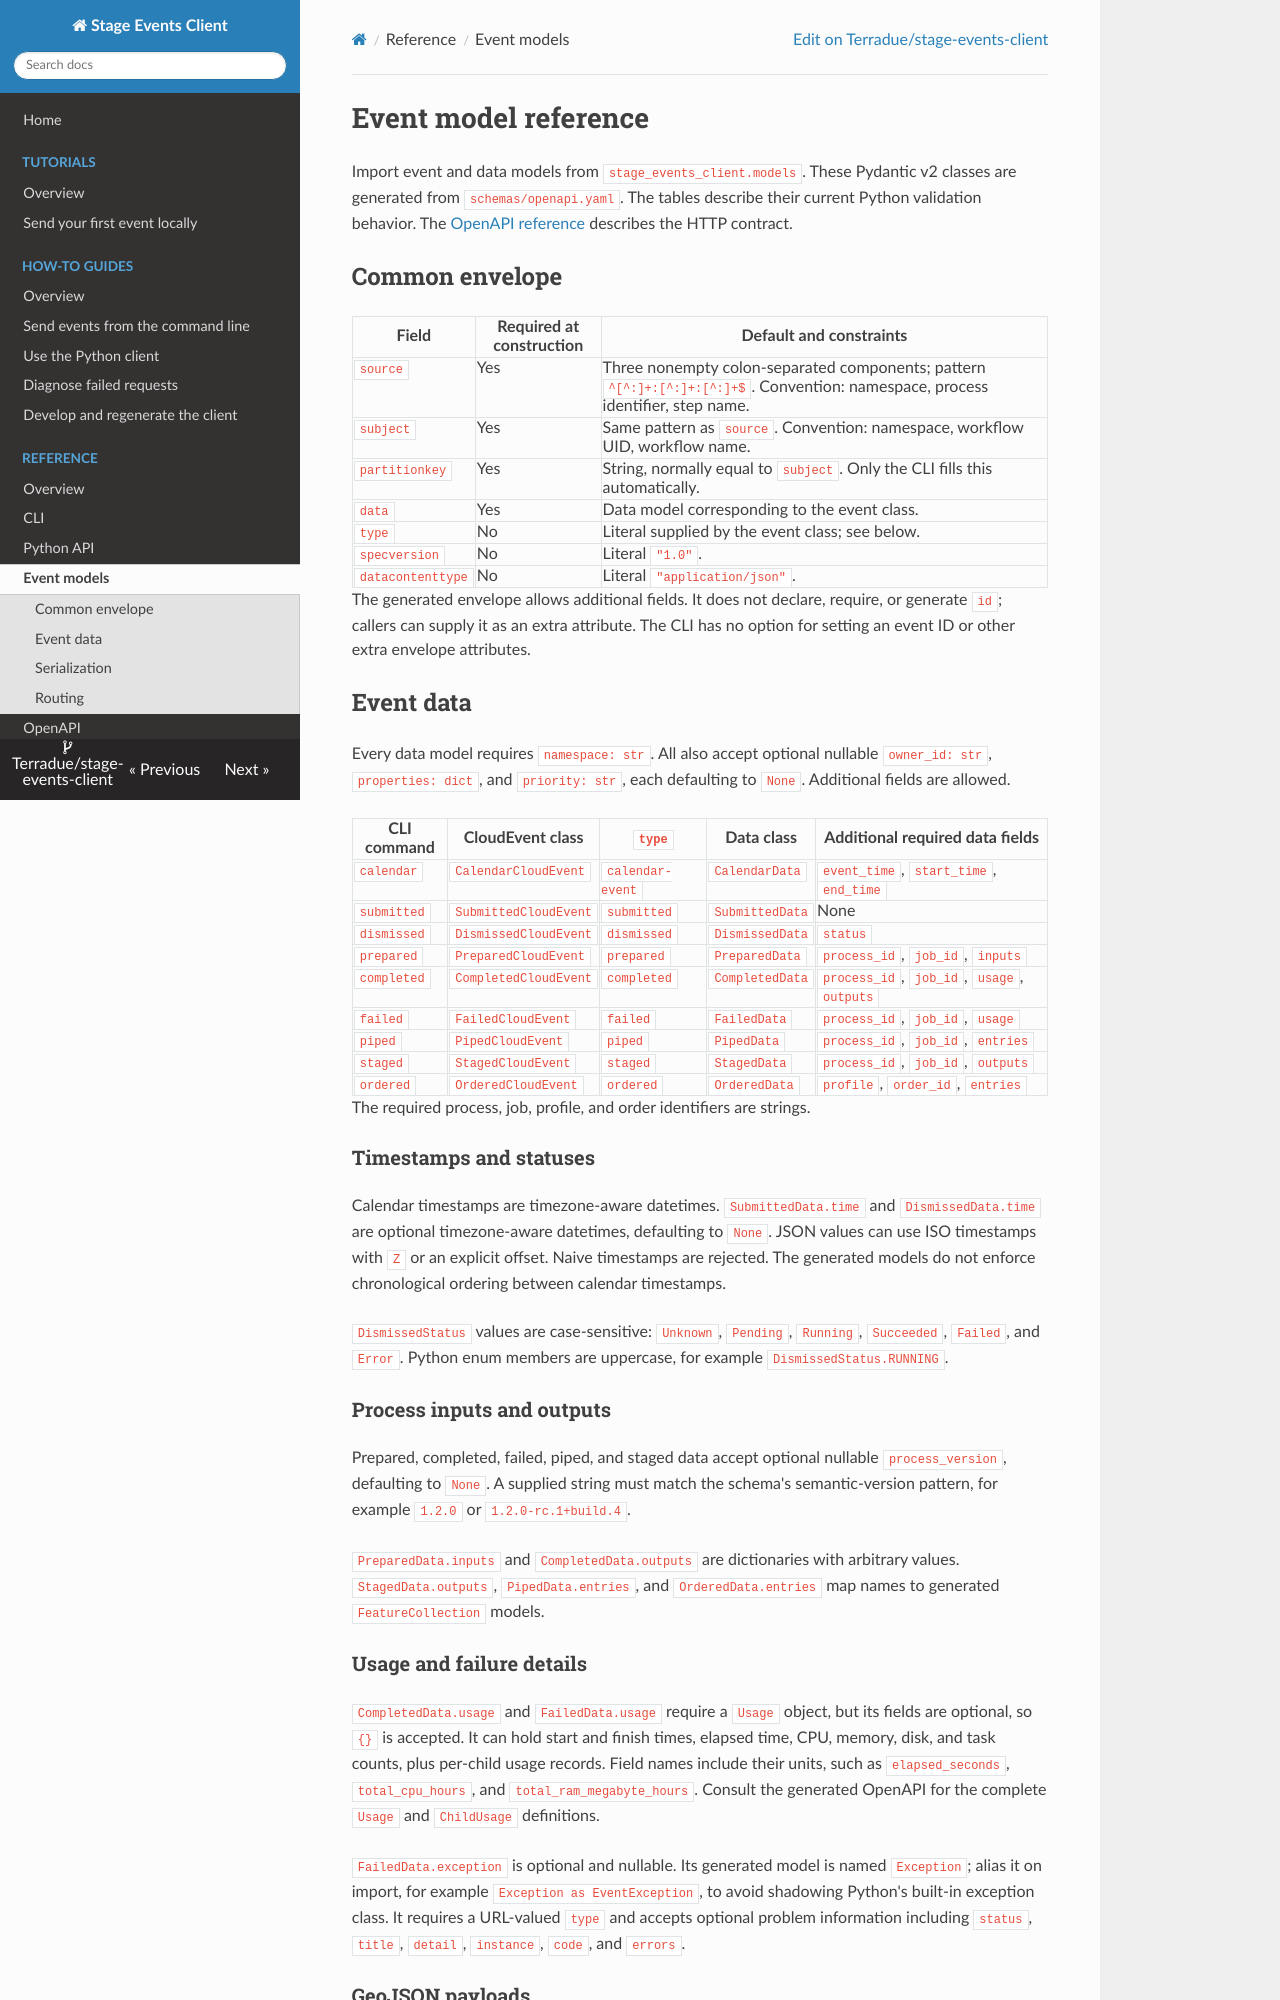

repository: Terradue/stage-events-client · page: reference/events/index.html · generator: mkdocs

# Event model reference

Import event and data models from `stage_events_client.models`. These Pydantic
v2 classes are generated from `schemas/openapi.yaml`. The tables describe their
current Python validation behavior. The [OpenAPI reference](../c4/class/schemas/openapi.html)
describes the HTTP contract.

## Common envelope

| Field | Required at construction | Default and constraints |
| --- | --- | --- |
| `source` | Yes | Three nonempty colon-separated components; pattern `^[^:]+:[^:]+:[^:]+$`. Convention: namespace, process identifier, step name. |
| `subject` | Yes | Same pattern as `source`. Convention: namespace, workflow UID, workflow name. |
| `partitionkey` | Yes | String, normally equal to `subject`. Only the CLI fills this automatically. |
| `data` | Yes | Data model corresponding to the event class. |
| `type` | No | Literal supplied by the event class; see below. |
| `specversion` | No | Literal `"1.0"`. |
| `datacontenttype` | No | Literal `"application/json"`. |

The generated envelope allows additional fields. It does not declare, require,
or generate `id`; callers can supply it as an extra attribute. The CLI has no
option for setting an event ID or other extra envelope attributes.

## Event data

Every data model requires `namespace: str`. All also accept optional nullable
`owner_id: str`, `properties: dict`, and `priority: str`, each defaulting to
`None`. Additional fields are allowed.

| CLI command | CloudEvent class | `type` | Data class | Additional required data fields |
| --- | --- | --- | --- | --- |
| `calendar` | `CalendarCloudEvent` | `calendar-event` | `CalendarData` | `event_time`, `start_time`, `end_time` |
| `submitted` | `SubmittedCloudEvent` | `submitted` | `SubmittedData` | None |
| `dismissed` | `DismissedCloudEvent` | `dismissed` | `DismissedData` | `status` |
| `prepared` | `PreparedCloudEvent` | `prepared` | `PreparedData` | `process_id`, `job_id`, `inputs` |
| `completed` | `CompletedCloudEvent` | `completed` | `CompletedData` | `process_id`, `job_id`, `usage`, `outputs` |
| `failed` | `FailedCloudEvent` | `failed` | `FailedData` | `process_id`, `job_id`, `usage` |
| `piped` | `PipedCloudEvent` | `piped` | `PipedData` | `process_id`, `job_id`, `entries` |
| `staged` | `StagedCloudEvent` | `staged` | `StagedData` | `process_id`, `job_id`, `outputs` |
| `ordered` | `OrderedCloudEvent` | `ordered` | `OrderedData` | `profile`, `order_id`, `entries` |

The required process, job, profile, and order identifiers are strings.

### Timestamps and statuses

Calendar timestamps are timezone-aware datetimes. `SubmittedData.time` and
`DismissedData.time` are optional timezone-aware datetimes, defaulting to `None`.
JSON values can use ISO timestamps with `Z` or an explicit offset. Naive
timestamps are rejected. The generated models do not enforce chronological
ordering between calendar timestamps.

`DismissedStatus` values are case-sensitive: `Unknown`, `Pending`, `Running`,
`Succeeded`, `Failed`, and `Error`. Python enum members are uppercase, for
example `DismissedStatus.RUNNING`.

### Process inputs and outputs

Prepared, completed, failed, piped, and staged data accept optional nullable
`process_version`, defaulting to `None`. A supplied string must match the
schema's semantic-version pattern, for example `1.2.0` or `1.2.0-rc.1+build.4`.

`PreparedData.inputs` and `CompletedData.outputs` are dictionaries with arbitrary
values. `StagedData.outputs`, `PipedData.entries`, and `OrderedData.entries`
map names to generated `FeatureCollection` models.
